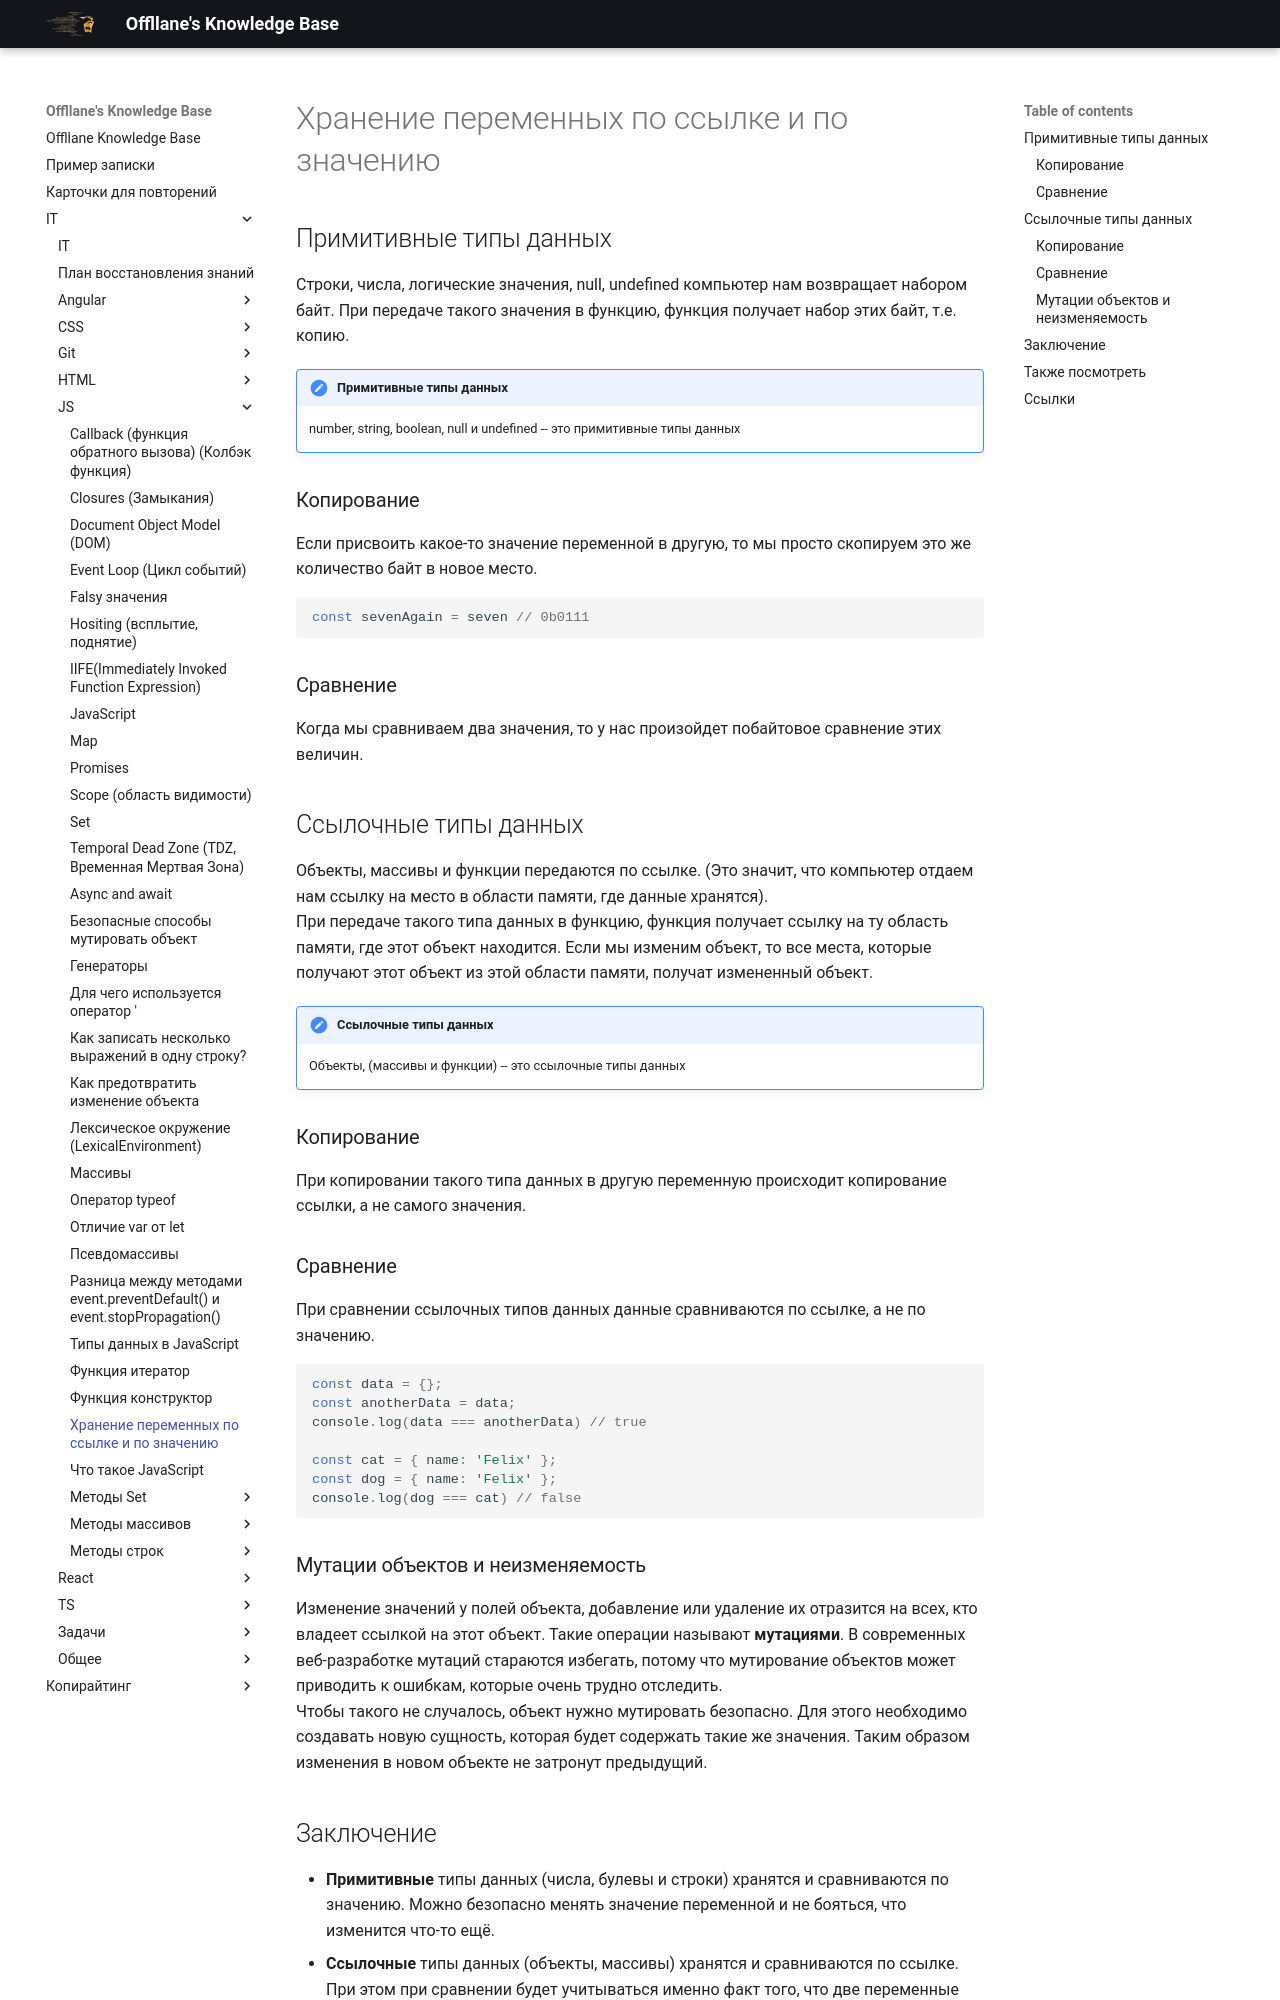

repository: Offllane/PublishedKnowledgeBase · page: IT/JS/Хранение переменных по ссылке и по значению/index.html · generator: mkdocs

---
reviews: []

---
## Примитивные типы данных
Строки, числа, логические значения, null, undefined компьютер нам возвращает набором байт. При передаче такого значения в функцию, функция получает набор этих байт, т.е. копию.

>[!note] Примитивные типы данных
>number, string, boolean, null и undefined -- это примитивные типы данных

### Копирование
Если присвоить какое-то значение переменной в другую, то мы просто скопируем это же количество байт в новое место.

```js
const sevenAgain = seven // 0b0111
```

### Сравнение
Когда мы сравниваем два значения, то у нас произойдет побайтовое сравнение этих величин.

## Ссылочные типы данных
Объекты, массивы и функции передаются по ссылке. (Это значит, что компьютер отдаем нам ссылку на место в области памяти, где данные хранятся).
При передаче такого типа данных в функцию, функция получает ссылку на ту область памяти, где этот объект находится. Если мы изменим объект, то все места, которые получают этот объект из этой области памяти, получат измененный объект.

>[!note] Ссылочные типы данных
>Объекты, (массивы и функции) -- это ссылочные типы данных

### Копирование
При копировании такого типа данных в другую переменную происходит копирование ссылки, а не самого значения.

### Сравнение
При сравнении ссылочных типов данных данные сравниваются по ссылке, а не по значению.

```js
const data = {};
const anotherData = data;
console.log(data === anotherData) // true

const cat = { name: 'Felix' };
const dog = { name: 'Felix' };
console.log(dog === cat) // false

```

### Мутации объектов и неизменяемость
Изменение значений у полей объекта, добавление или удаление их отразится на всех, кто владеет ссылкой на этот объект. Такие операции называют **мутациями**. В современных веб-разработке мутаций стараются избегать, потому что мутирование объектов может приводить к ошибкам, которые очень трудно отследить. 
Чтобы такого не случалось, объект нужно мутировать безопасно. Для этого необходимо создавать новую сущность, которая будет содержать такие же значения. Таким образом изменения в новом объекте не затронут предыдущий.
